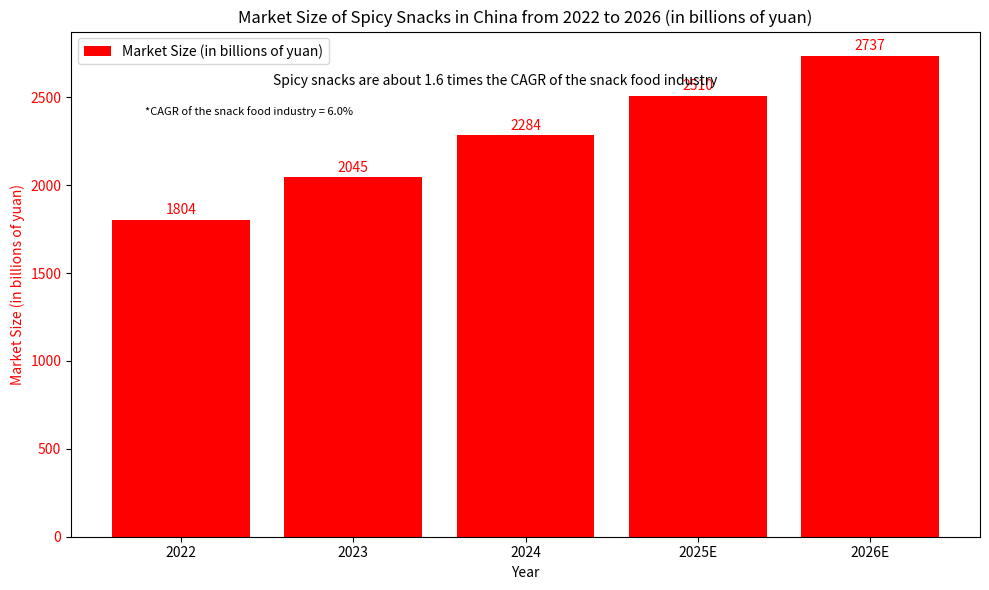

This figure's Python source:
import matplotlib.pyplot as plt
import numpy as np

# Years
years = np.array([2022, 2023, 2024, 2025, 2026])
# Market size data (in billions of yuan), roughly simulating the trend of the original data
market_size = np.array([1804, 2045, 2284, 2510, 2737])

# Create a figure and set a reasonable size
fig, ax = plt.subplots(figsize=(10, 6))

# Draw a bar chart and save the returned container object
bars = ax.bar(years, market_size, color='r', label='Market Size (in billions of yuan)')
ax.set_xlabel('Year')
ax.set_ylabel('Market Size (in billions of yuan)', color='r')
ax.tick_params(axis='y', labelcolor='r')

# Set the x-axis tick marks to years
ax.set_xticks(years)

# Generate year labels with 'E'
year_labels = []
for year in years:
    if year in [2025, 2026]:
        year_labels.append(f"{year}E")  # Add 'E' for predicted years
    else:
        year_labels.append(str(year))   # Keep actual years unchanged

# Set year labels with 'E'
ax.set_xticklabels(year_labels)

# Label the value above each bar (without 'E')
for bar in bars:
    height = bar.get_height()
    ax.text(
        bar.get_x() + bar.get_width()/2.,  # x-coordinate: center of the bar
        height + 15,  # y-coordinate: 15 units above the top of the bar
        f'{height}',  # Display the value
        ha='center',  # Horizontal center alignment
        va='bottom',  # Vertical bottom alignment
        color='r',    # Text color is the same as the bar
        fontsize=10   # Font size
    )

# Add a title
plt.title('Market Size of Spicy Snacks in China from 2022 to 2026 (in billions of yuan)')

# Use the fig.text() method to add annotations
fig.text(0.5, 0.85, 'Spicy snacks are about 1.6 times the CAGR of the snack food industry',
         ha='center', fontsize=10)

fig.text(0.15, 0.80, '*CAGR of the snack food industry = 6.0%', fontsize=8)

# Add a legend
ax.legend(loc='upper left')

# Adjust the layout
plt.tight_layout()
# Display the chart
plt.show()
